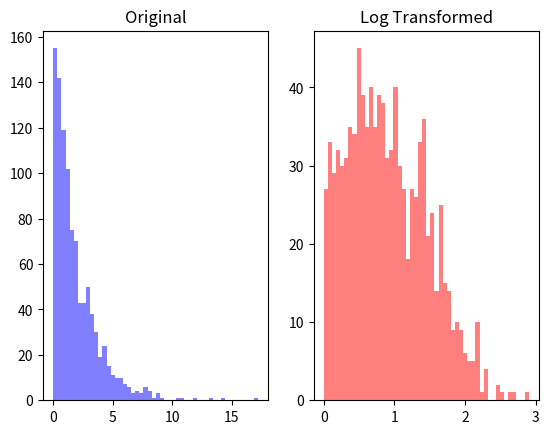

The script that saved this image:
import numpy as np
import matplotlib.pyplot as plt

data = np.random.exponential(scale=2.0, size=1000)
print(data)
print(data.shape)   # (1000,)
print(np.min(data), np.max(data))
# 0.002637017979792264 14.6721444423602

log_data = np.log1p(data)   # log 0 방지
# plt.subplot(1,2,1)
# plt.hist(data, bins=50, color='blue', alpha=0.5)
# plt.show()

## 로그 변환 데이터 히스토그램 그리지
plt.subplot(1,2,1)
plt.hist(data, bins=50, color='blue', alpha=0.5)
plt.title('Original')
# plt.show()

plt.subplot(1,2,2)
plt.hist(log_data, bins=50, color='red', alpha=0.5)
plt.title('Log Transformed')
plt.show()


exp_data = np.expm1(log_data)   # 지수로 다시 변환
